4-way image classification set "bloodcell_identification" from GitHub (AK-IV/bloodcell_identification); label vocabulary: platelet, RBC, WBC, non cells.

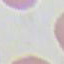
Label: non cells

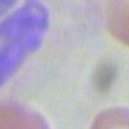
Label: non cells

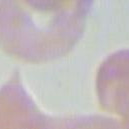
Label: non cells

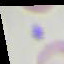
Label: non cells

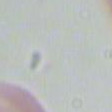
Label: non cells

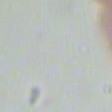
Label: non cells
